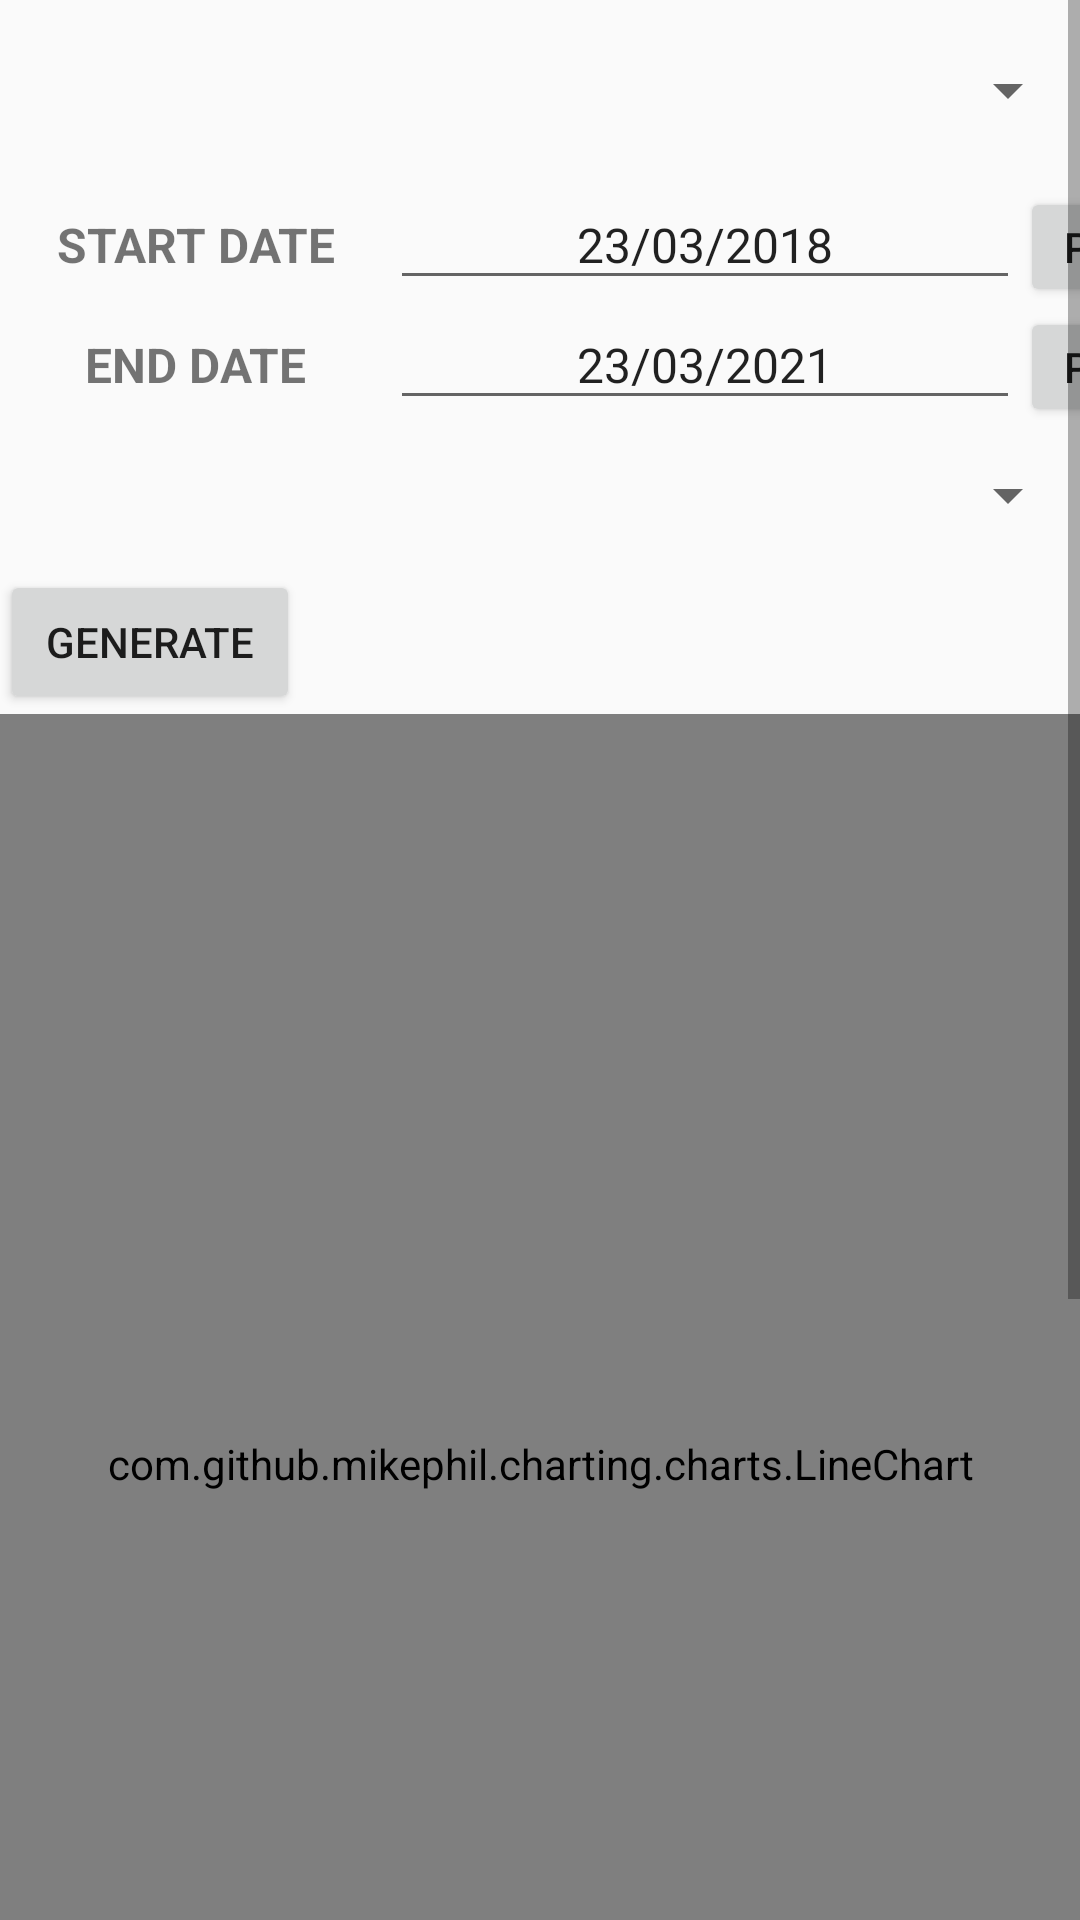

Here is an Android app screen rendered from its layout file. Give the layout XML and the strings, colors and styles it references.
<!-- AndroidManifest.xml: application theme Theme.PainDiary -->
<!-- res/layout/fragment_pain_weather.xml -->
<?xml version="1.0" encoding="utf-8"?>
<ScrollView xmlns:android="http://schemas.android.com/apk/res/android"
    xmlns:tools="http://schemas.android.com/tools"
    android:layout_width="match_parent"
    android:layout_height="fill_parent"
    tools:context=".PainWeatherFragment">
<LinearLayout
    android:layout_width="match_parent"
    android:layout_height="match_parent"
    android:orientation="vertical">
    <Spinner
        android:id="@+id/chart_Spinner"
        android:layout_width="match_parent"
        android:layout_height="60dp"
        />
    <LinearLayout
        android:id="@+id/StartDate_LinearLayout"
        android:layout_width="match_parent"
        android:layout_height="40dp"
        android:orientation="horizontal"
        android:layout_below="@id/tv_title">

        <TextView
            android:id="@+id/textView2"
            android:layout_width="130dp"
            android:layout_height="40dp"
            android:text="Start Date"
            android:textAllCaps="true"
            android:gravity="center"
            android:textSize="16sp"
            android:textStyle="bold" />

        <EditText
            android:id="@+id/et_start_date"
            android:layout_width="210dp"
            android:layout_height="match_parent"
            android:text="23/03/2018"
            android:gravity="center"
            android:textSize="16sp"/>
        <Button
            android:id="@+id/button_time_start"
            android:layout_width="60dp"
            android:layout_height="wrap_content"
            android:text="Pick"/>

    </LinearLayout>

    <LinearLayout
        android:id="@+id/EndDate_LinearLayout"
        android:layout_width="match_parent"
        android:layout_height="40dp"
        android:orientation="horizontal"
        android:layout_below="@id/tv_title">

        <TextView
            android:id="@+id/textView"
            android:layout_width="130dp"
            android:layout_height="40dp"
            android:text="End Date"
            android:textAllCaps="true"
            android:gravity="center"
            android:textSize="16sp"
            android:textStyle="bold" />

        <EditText
            android:id="@+id/et_end_date"
            android:layout_width="210dp"
            android:layout_height="match_parent"
            android:text="23/03/2021"
            android:gravity="center"
            android:textSize="16sp"/>
        <Button
            android:id="@+id/Button_time_endDate"
            android:layout_width="60dp"
            android:layout_height="wrap_content"
            android:text="Pick"/>

    </LinearLayout>
    <Spinner
        android:id="@+id/weather_Spinner"
        android:layout_width="match_parent"
        android:layout_height="50dp"
        />
    <Button
        android:id="@+id/button_generate"
        android:layout_width="100dp"
        android:layout_height="wrap_content"
        android:text="Generate"/>

    <com.github.mikephil.charting.charts.LineChart
        android:id="@+id/line_chart"
        android:layout_width="match_parent"
        android:layout_height="500dp" />
    <View
        android:layout_width="wrap_content"
        android:layout_height="30dp" />
    <TextView
        android:layout_width="match_parent"
        android:layout_height="50dp"
        android:text="Correlation Test Results"
        android:textSize="30sp"/>
    <LinearLayout
        android:id="@+id/corre_LinearLayout"
        android:layout_width="match_parent"
        android:layout_height="40dp"
        android:orientation="horizontal"
        android:layout_below="@id/tv_title">

        <TextView
            android:layout_width="match_parent"
            android:layout_height="40dp"
            android:text="Correlation R Value"
            android:textAllCaps="true"
            android:layout_weight="1"
            android:gravity="center"
            android:textSize="16sp" />

        <TextView
            android:layout_width="match_parent"
            android:layout_height="match_parent"
            android:layout_weight="1"
            android:text="P Value"
            android:gravity="center"
            android:textSize="16sp"/>
    </LinearLayout>
    <LinearLayout
        android:id="@+id/value_LinearLayout"
        android:layout_width="match_parent"
        android:layout_height="40dp"
        android:orientation="horizontal"
        android:layout_below="@id/tv_title">

        <TextView
            android:id="@+id/tv_r_value"
            android:layout_width="match_parent"
            android:layout_height="40dp"
            android:text="0"
            android:textAllCaps="true"
            android:layout_weight="1"
            android:gravity="center"
            android:textSize="16sp" />

        <TextView
            android:id="@+id/tv_p_value"
            android:layout_width="match_parent"
            android:layout_height="match_parent"
            android:layout_weight="1"
            android:text="0"
            android:gravity="center"
            android:textSize="16sp"/>
    </LinearLayout>
    <Button
        android:id="@+id/button_generate_value"
        android:layout_width="150dp"
        android:layout_height="wrap_content"
        android:layout_gravity="center"
        android:text="Generate Value"/>


</LinearLayout>

</ScrollView>
<!-- resources referenced by this layout -->
<resources>
  <style name="Theme.PainDiary" parent="Theme.AppCompat.Light.NoActionBar">
          
          <item name="colorPrimary">@color/purple_500</item>
          <item name="colorPrimaryVariant">@color/purple_700</item>
          <item name="colorOnPrimary">@color/white</item>
          
          <item name="colorSecondary">@color/teal_200</item>
          <item name="colorSecondaryVariant">@color/teal_700</item>
          <item name="colorOnSecondary">@color/black</item>
          
          <item name="android:statusBarColor" tools:targetApi="l">?attr/colorPrimaryVariant</item>
          
      </style>
  <!-- not gathered from this repository: default colours our renderer supplied (Android Studio template values) -->
  <color name="purple_500">#FF6200EE</color>
  <color name="purple_700">#FF3700B3</color>
  <color name="teal_200">#FF03DAC5</color>
  <color name="teal_700">#FF018786</color>
  <color name="black">#FF000000</color>
  <color name="white">#FFFFFFFF</color>
</resources>
